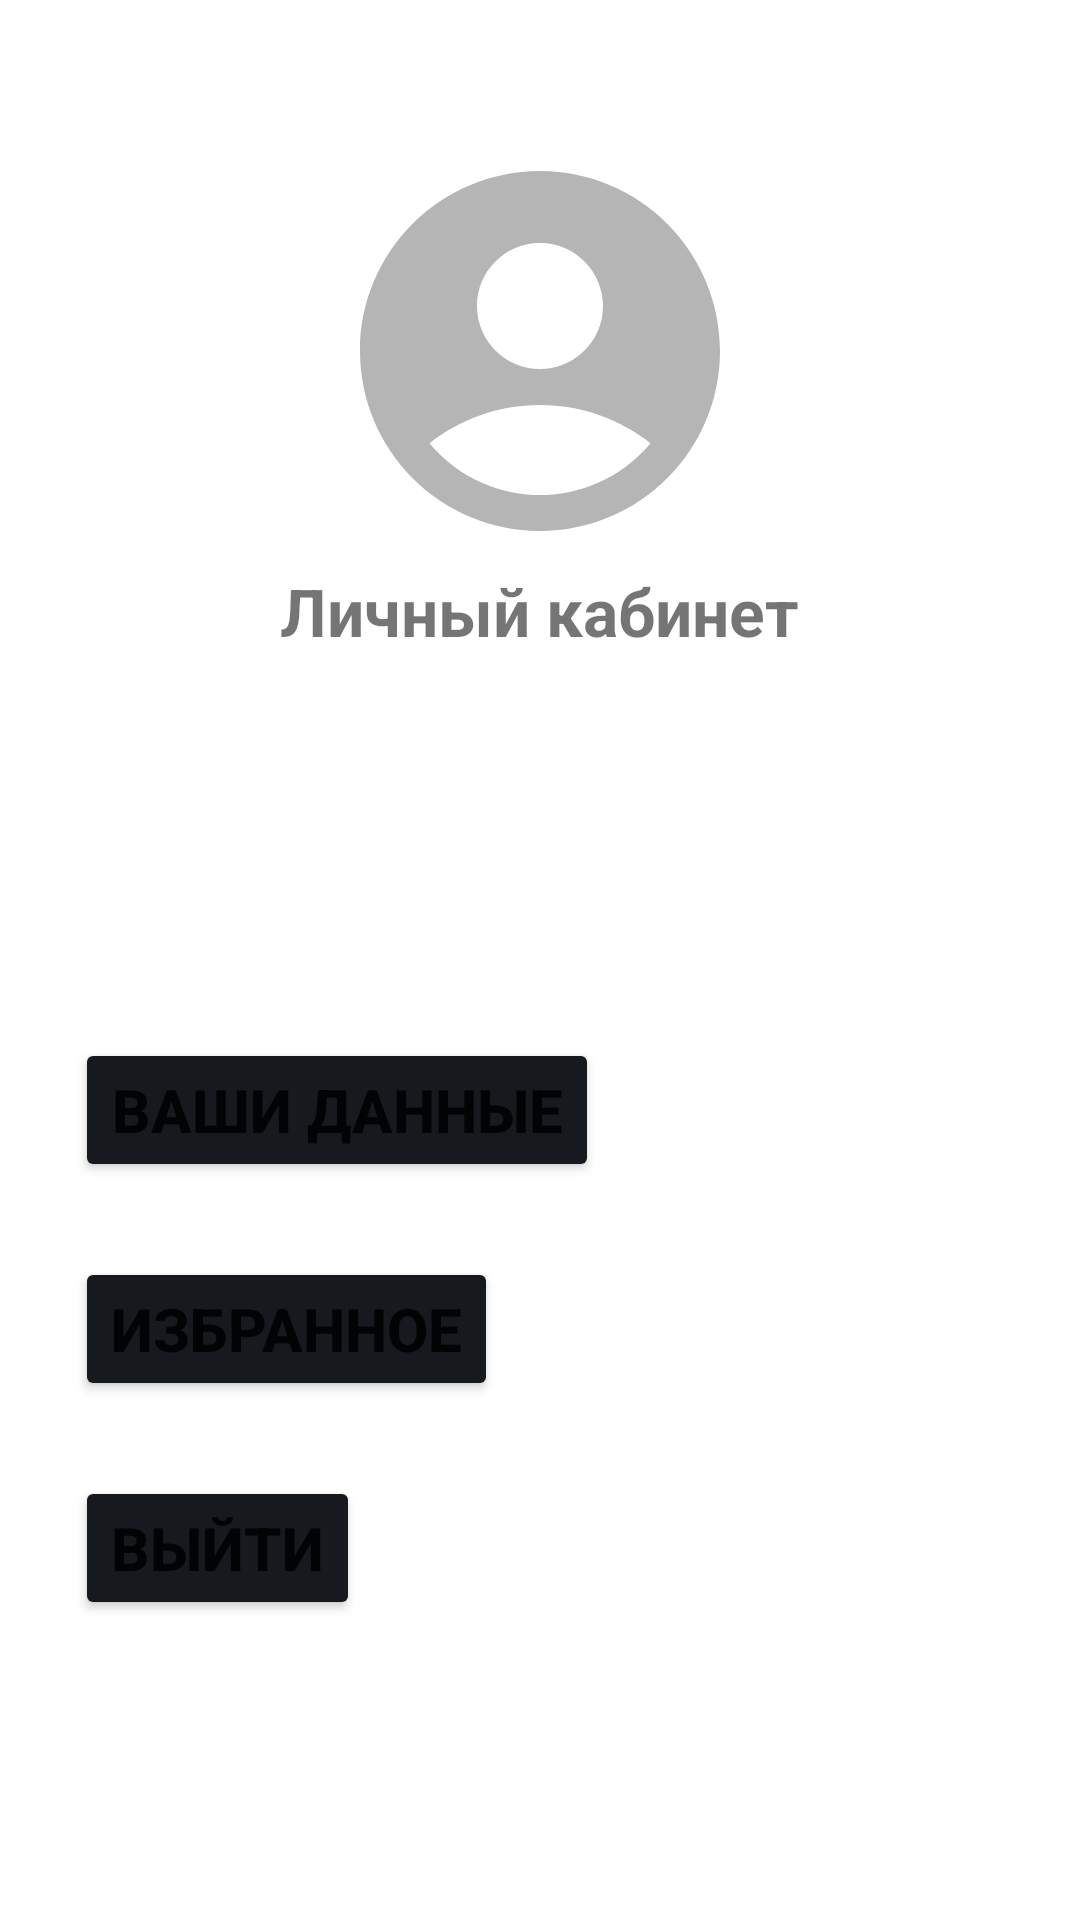

Layout XML and referenced resources for this Android screen:
<!-- AndroidManifest.xml: application theme Theme.KBMonly -->
<!-- res/layout/fragment_profile.xml -->
<?xml version="1.0" encoding="utf-8"?>
<androidx.constraintlayout.widget.ConstraintLayout xmlns:android="http://schemas.android.com/apk/res/android"
    xmlns:app="http://schemas.android.com/apk/res-auto"
    android:layout_width="match_parent"
    android:layout_height="match_parent">

    <TextView
        android:id="@+id/profileTitle"
        android:layout_width="wrap_content"
        android:layout_height="wrap_content"
        app:layout_constraintStart_toStartOf="parent"
        app:layout_constraintEnd_toEndOf="parent"
        app:layout_constraintTop_toBottomOf="@id/ivProfile"
        android:text="Личный кабинет"
        android:textSize="22sp"
        android:textStyle="bold"/>

    <ImageView
        android:id="@+id/ivProfile"
        android:layout_width="wrap_content"
        android:layout_height="wrap_content"
        android:maxHeight="200dp"
        android:layout_marginTop="45dp"
        app:layout_constraintStart_toStartOf="parent"
        app:layout_constraintEnd_toEndOf="parent"
        app:layout_constraintTop_toTopOf="parent"
        android:src="@drawable/baseline_account_circle_144" />

    <Button
        android:id="@+id/tvExit"
        android:layout_width="wrap_content"
        android:layout_height="wrap_content"
        app:layout_constraintStart_toStartOf="parent"
        app:layout_constraintBottom_toBottomOf="parent"
        android:layout_marginLeft="25dp"
        android:layout_marginBottom="100dp"
        android:text="Выйти"
        android:textSize="20sp"
        android:textStyle="bold"
        android:backgroundTint="@color/darkgray"/>

    <Button
        android:id="@+id/btnFav"
        android:layout_width="wrap_content"
        android:layout_height="wrap_content"
        app:layout_constraintBottom_toTopOf="@id/tvExit"
        app:layout_constraintStart_toStartOf="parent"
        android:layout_marginLeft="25dp"
        android:layout_marginBottom="25dp"
        android:text="Избранное"
        android:textSize="20sp"
        android:textStyle="bold"
        android:backgroundTint="@color/darkgray"/>

    <Button
        android:id="@+id/btnUserInfo"
        android:layout_width="wrap_content"
        android:layout_height="wrap_content"
        app:layout_constraintBottom_toTopOf="@id/btnFav"
        app:layout_constraintStart_toStartOf="parent"
        android:layout_marginLeft="25dp"
        android:layout_marginBottom="25dp"
        android:text="Ваши данные"
        android:textSize="20sp"
        android:textStyle="bold"
        android:backgroundTint="@color/darkgray"/>

</androidx.constraintlayout.widget.ConstraintLayout>
<!-- resources referenced by this layout -->
<resources>
  <color name="darkgray">#161a1f</color>
  <!-- drawable baseline_account_circle_144 (drawable) -->
  <vector android:height="144dp" android:tint="#B5B5B5"
      android:viewportHeight="24" android:viewportWidth="24"
      android:width="144dp" xmlns:android="http://schemas.android.com/apk/res/android">
      <path android:fillColor="@android:color/white" android:pathData="M12,2C6.48,2 2,6.48 2,12s4.48,10 10,10s10,-4.48 10,-10S17.52,2 12,2zM12,6c1.93,0 3.5,1.57 3.5,3.5S13.93,13 12,13s-3.5,-1.57 -3.5,-3.5S10.07,6 12,6zM12,20c-2.03,0 -4.43,-0.82 -6.14,-2.88C7.55,15.8 9.68,15 12,15s4.45,0.8 6.14,2.12C16.43,19.18 14.03,20 12,20z"/>
  </vector>
  <style name="Theme.KBMonly" parent="Theme.MaterialComponents.Light.NoActionBar">
          
          <item name="colorPrimary">@color/black</item>
          <item name="colorPrimaryVariant">@color/darkgray</item>
          <item name="colorOnPrimary">@color/white</item>
          
          <item name="colorSecondary">@color/teal_200</item>
          <item name="colorSecondaryVariant">@color/teal_700</item>
          <item name="colorOnSecondary">@color/black</item>
          
          <item name="android:statusBarColor" tools:targetApi="l">?attr/colorPrimaryVariant</item>
          
      </style>
  <color name="black">#FF000000</color>
  <color name="white">#FFFFFF</color>
  <color name="teal_200">#FF03DAC5</color>
  <color name="teal_700">#FF018786</color>
</resources>
